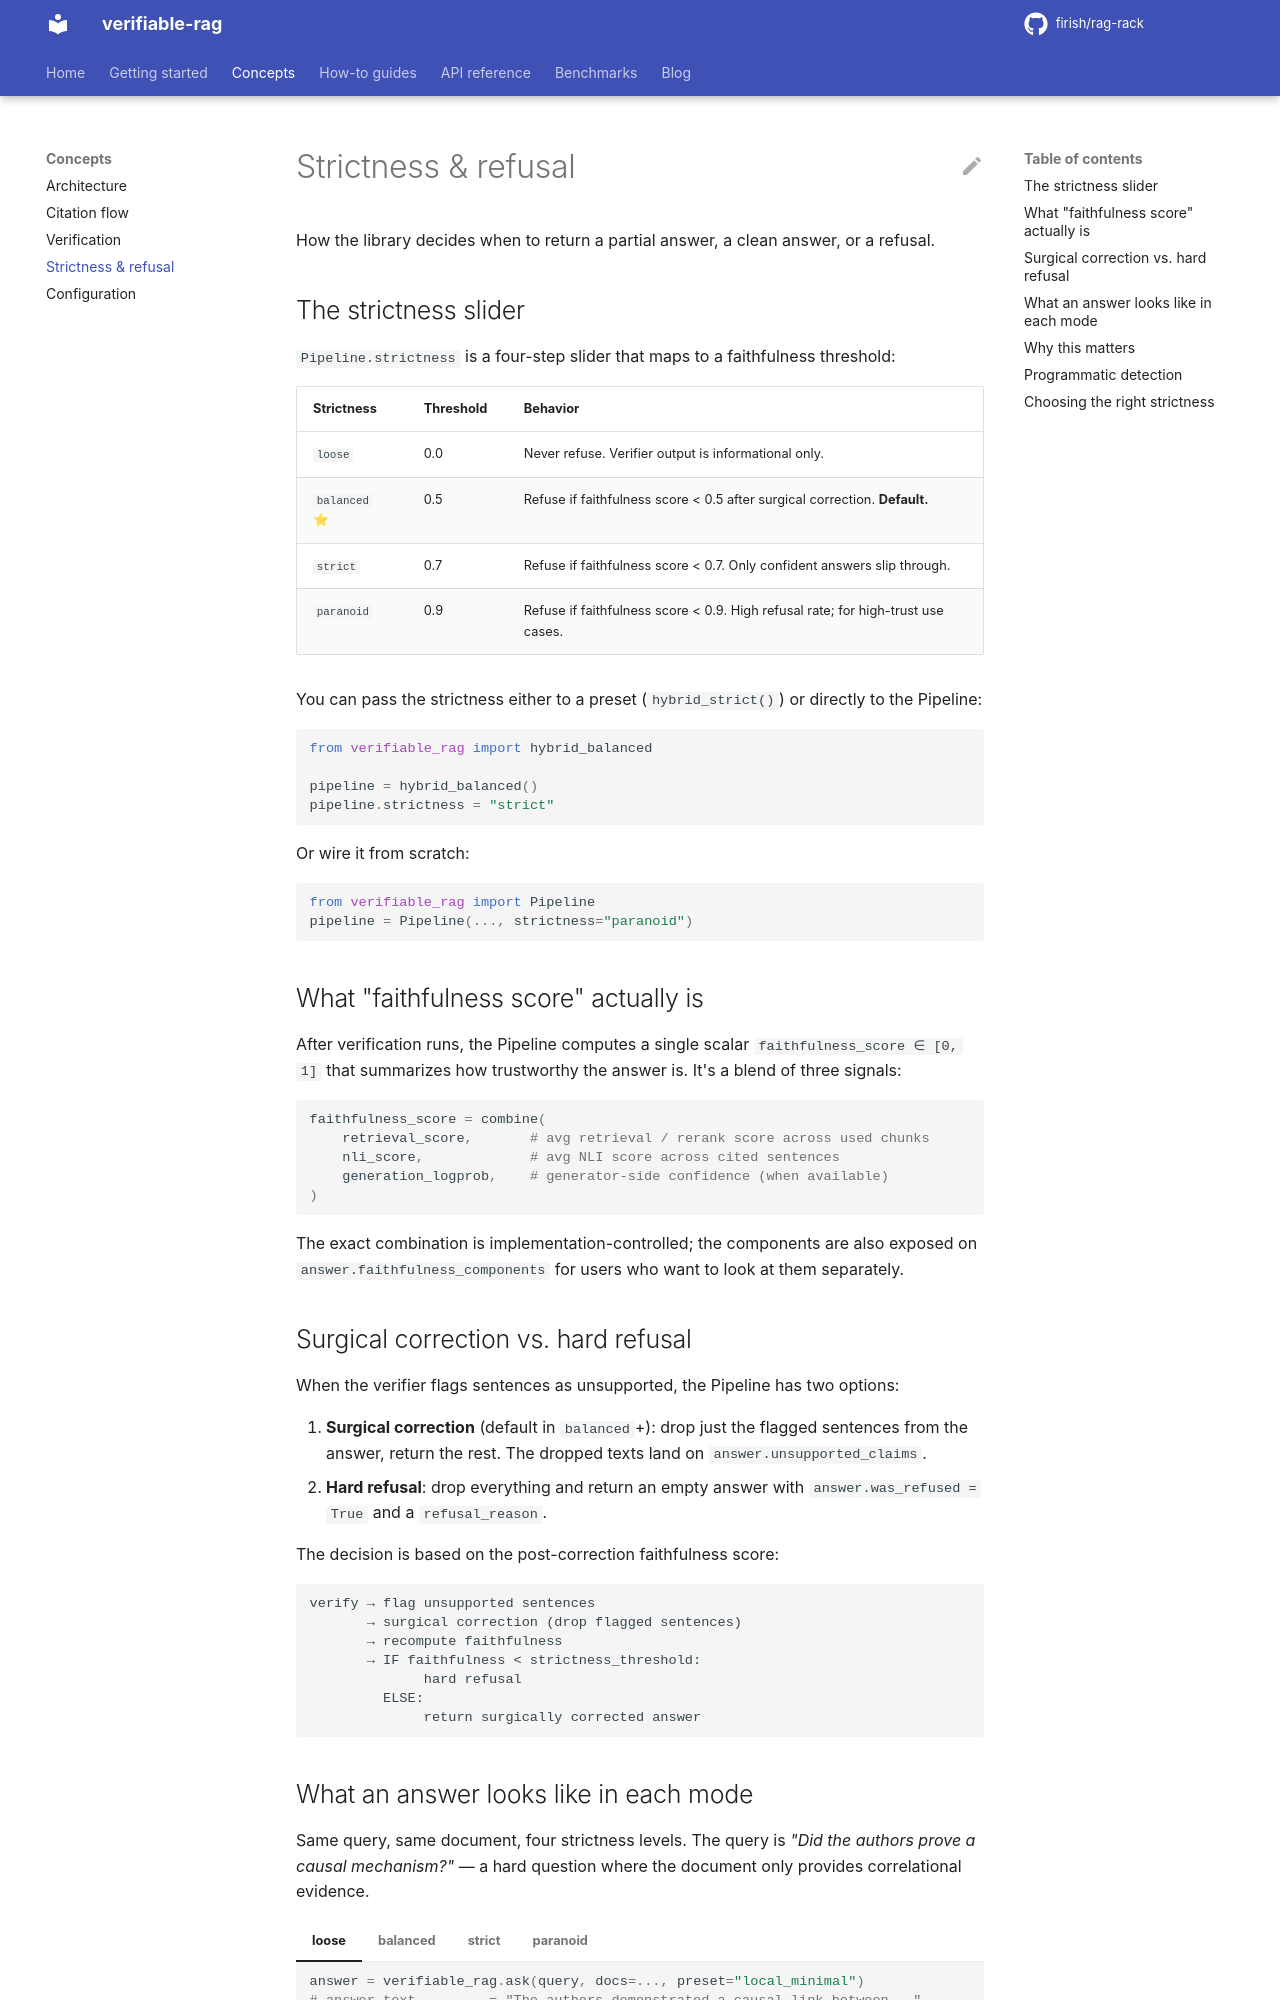

repository: firish/rag-rack · page: concepts/strictness/index.html · generator: mkdocs

# Strictness & refusal

How the library decides when to return a partial answer, a clean answer, or a refusal.

## The strictness slider

`Pipeline.strictness` is a four-step slider that maps to a faithfulness threshold:

| Strictness | Threshold | Behavior |
|---|---|---|
| `loose` | 0.0 | Never refuse. Verifier output is informational only. |
| `balanced` ⭐ | 0.5 | Refuse if faithfulness score < 0.5 after surgical correction. **Default.** |
| `strict` | 0.7 | Refuse if faithfulness score < 0.7. Only confident answers slip through. |
| `paranoid` | 0.9 | Refuse if faithfulness score < 0.9. High refusal rate; for high-trust use cases. |

You can pass the strictness either to a preset (`hybrid_strict()`) or directly to the Pipeline:

```python
from verifiable_rag import hybrid_balanced

pipeline = hybrid_balanced()
pipeline.strictness = "strict"
```

Or wire it from scratch:

```python
from verifiable_rag import Pipeline
pipeline = Pipeline(..., strictness="paranoid")
```

## What "faithfulness score" actually is

After verification runs, the Pipeline computes a single scalar `faithfulness_score ∈ [0, 1]` that summarizes how trustworthy the answer is. It's a blend of three signals:

```python
faithfulness_score = combine(
    retrieval_score,       # avg retrieval / rerank score across used chunks
    nli_score,             # avg NLI score across cited sentences
    generation_logprob,    # generator-side confidence (when available)
)
```

The exact combination is implementation-controlled; the components are also exposed on `answer.faithfulness_components` for users who want to look at them separately.

## Surgical correction vs. hard refusal

When the verifier flags sentences as unsupported, the Pipeline has two options:

1. **Surgical correction** (default in `balanced`+): drop just the flagged sentences from the answer, return the rest. The dropped texts land on `answer.unsupported_claims`.
2. **Hard refusal**: drop everything and return an empty answer with `answer.was_refused = True` and a `refusal_reason`.

The decision is based on the post-correction faithfulness score:

```
verify → flag unsupported sentences
       → surgical correction (drop flagged sentences)
       → recompute faithfulness
       → IF faithfulness < strictness_threshold:
              hard refusal
         ELSE:
              return surgically corrected answer
```
